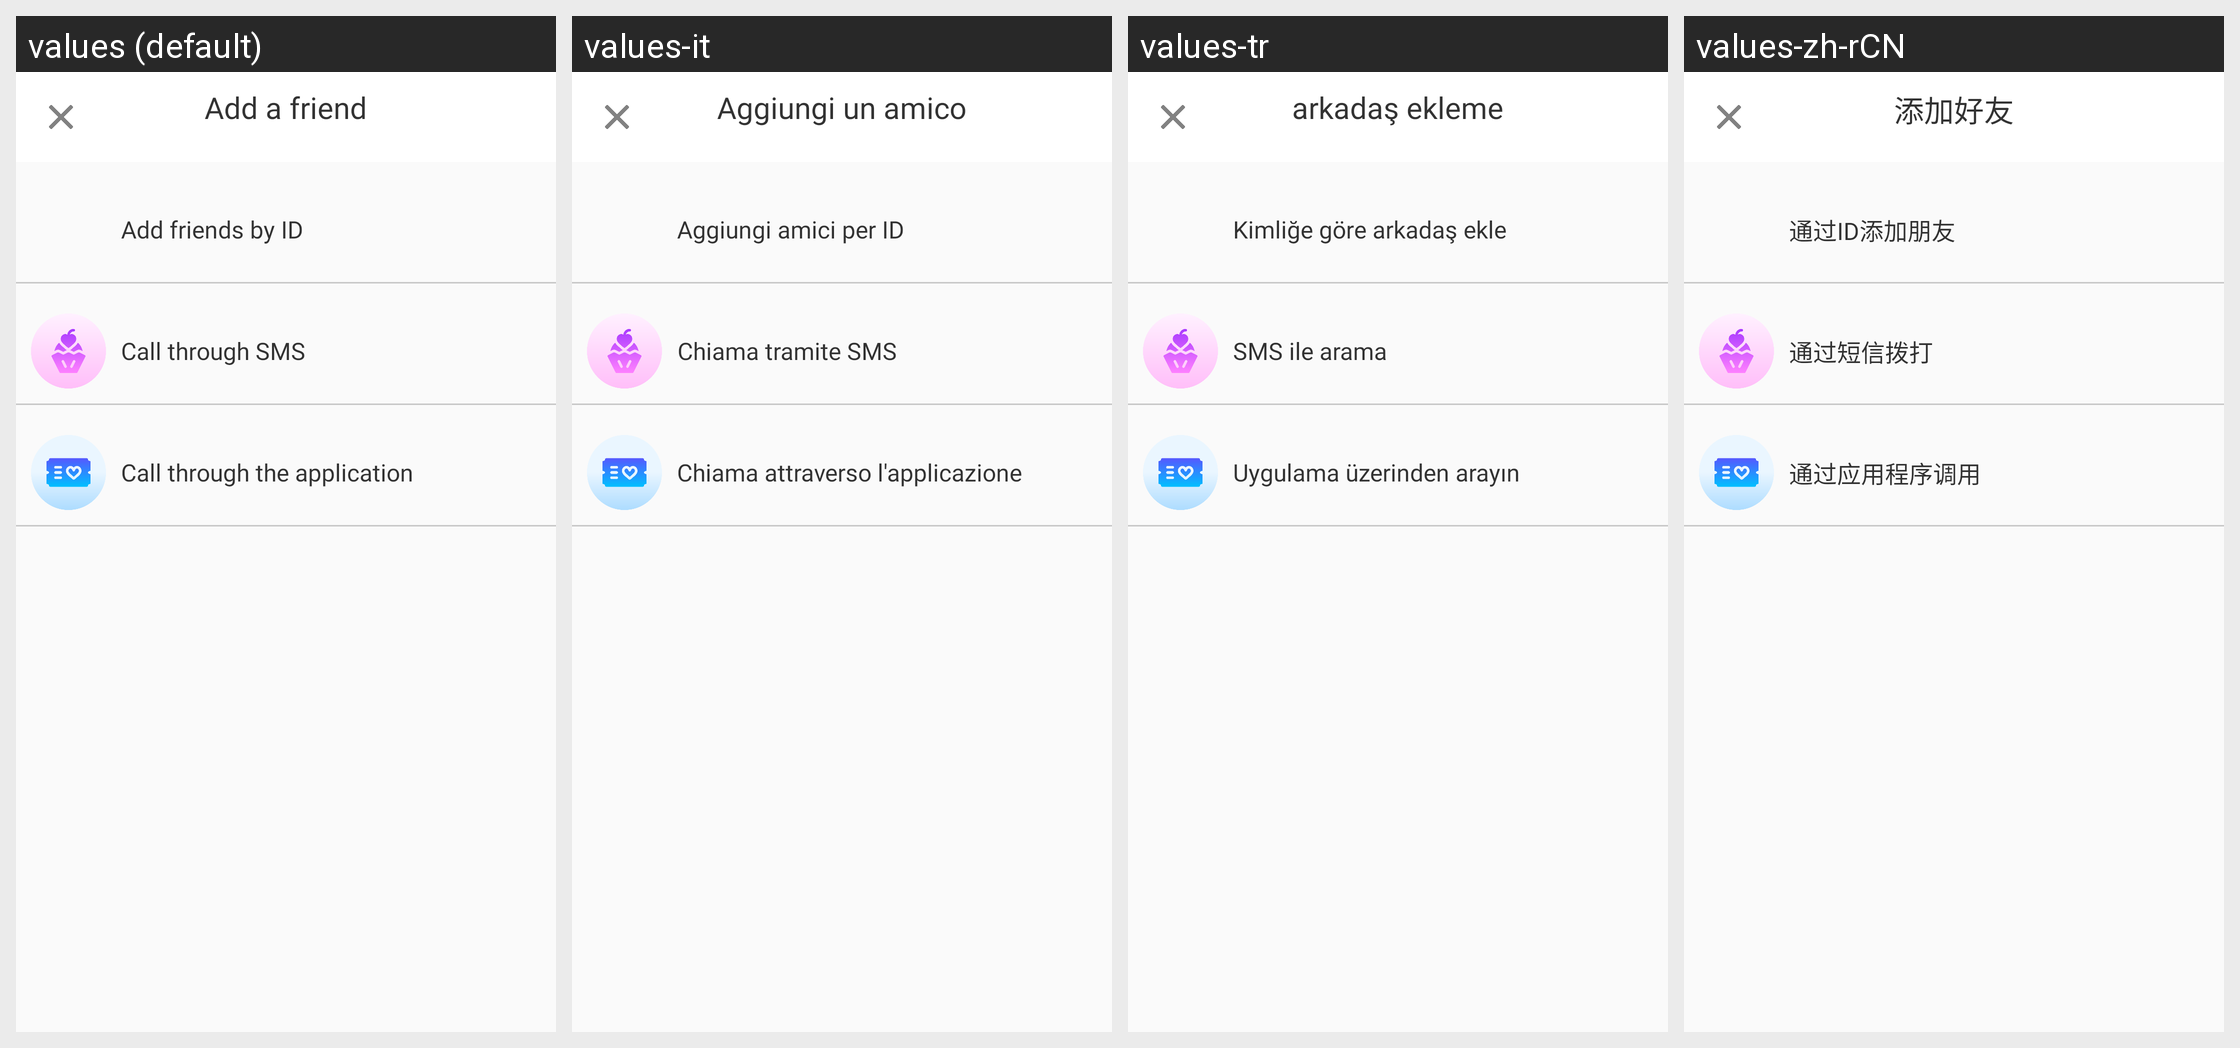

This grid shows one Android layout under several languages. Give, for every string resource on the screen, its name, the default text and each shown locale's text.
Android screen res/layout/add_friends.xml rendered under 4 locales, left to right: values (default), values-it, values-tr, values-zh-rCN. Device: Nexus 5 (rendered at 1080×1920; each locale shown at half size, 540×960, under a caption strip naming it); theme AppTheme.
Other locales in the repository, not shown: values-ar, values-de, values-fr, values-hi, values-ja, values-ko, values-ro, values-ru, values-tl, values-zh-rTW.
Strings drawn on this screen, with the default value and each locale's value (text and hints the layout hard-codes, and strings that could not be matched under every locale, appear in the picture but are not listed):

id_29
  values: Add a friend
  values-it: Aggiungi un amico
  values-tr: arkadaş ekleme
  values-zh-rCN: 添加好友

id_30
  values: Add friends by ID
  values-it: Aggiungi amici per ID
  values-tr: Kimliğe göre arkadaş ekle
  values-zh-rCN: 通过ID添加朋友

id_31
  values: Call through SMS
  values-it: Chiama tramite SMS
  values-tr: SMS ile arama
  values-zh-rCN: 通过短信拨打

id_32
  values: Call through the application
  values-it: Chiama attraverso l'applicazione
  values-tr: Uygulama üzerinden arayın
  values-zh-rCN: 通过应用程序调用
